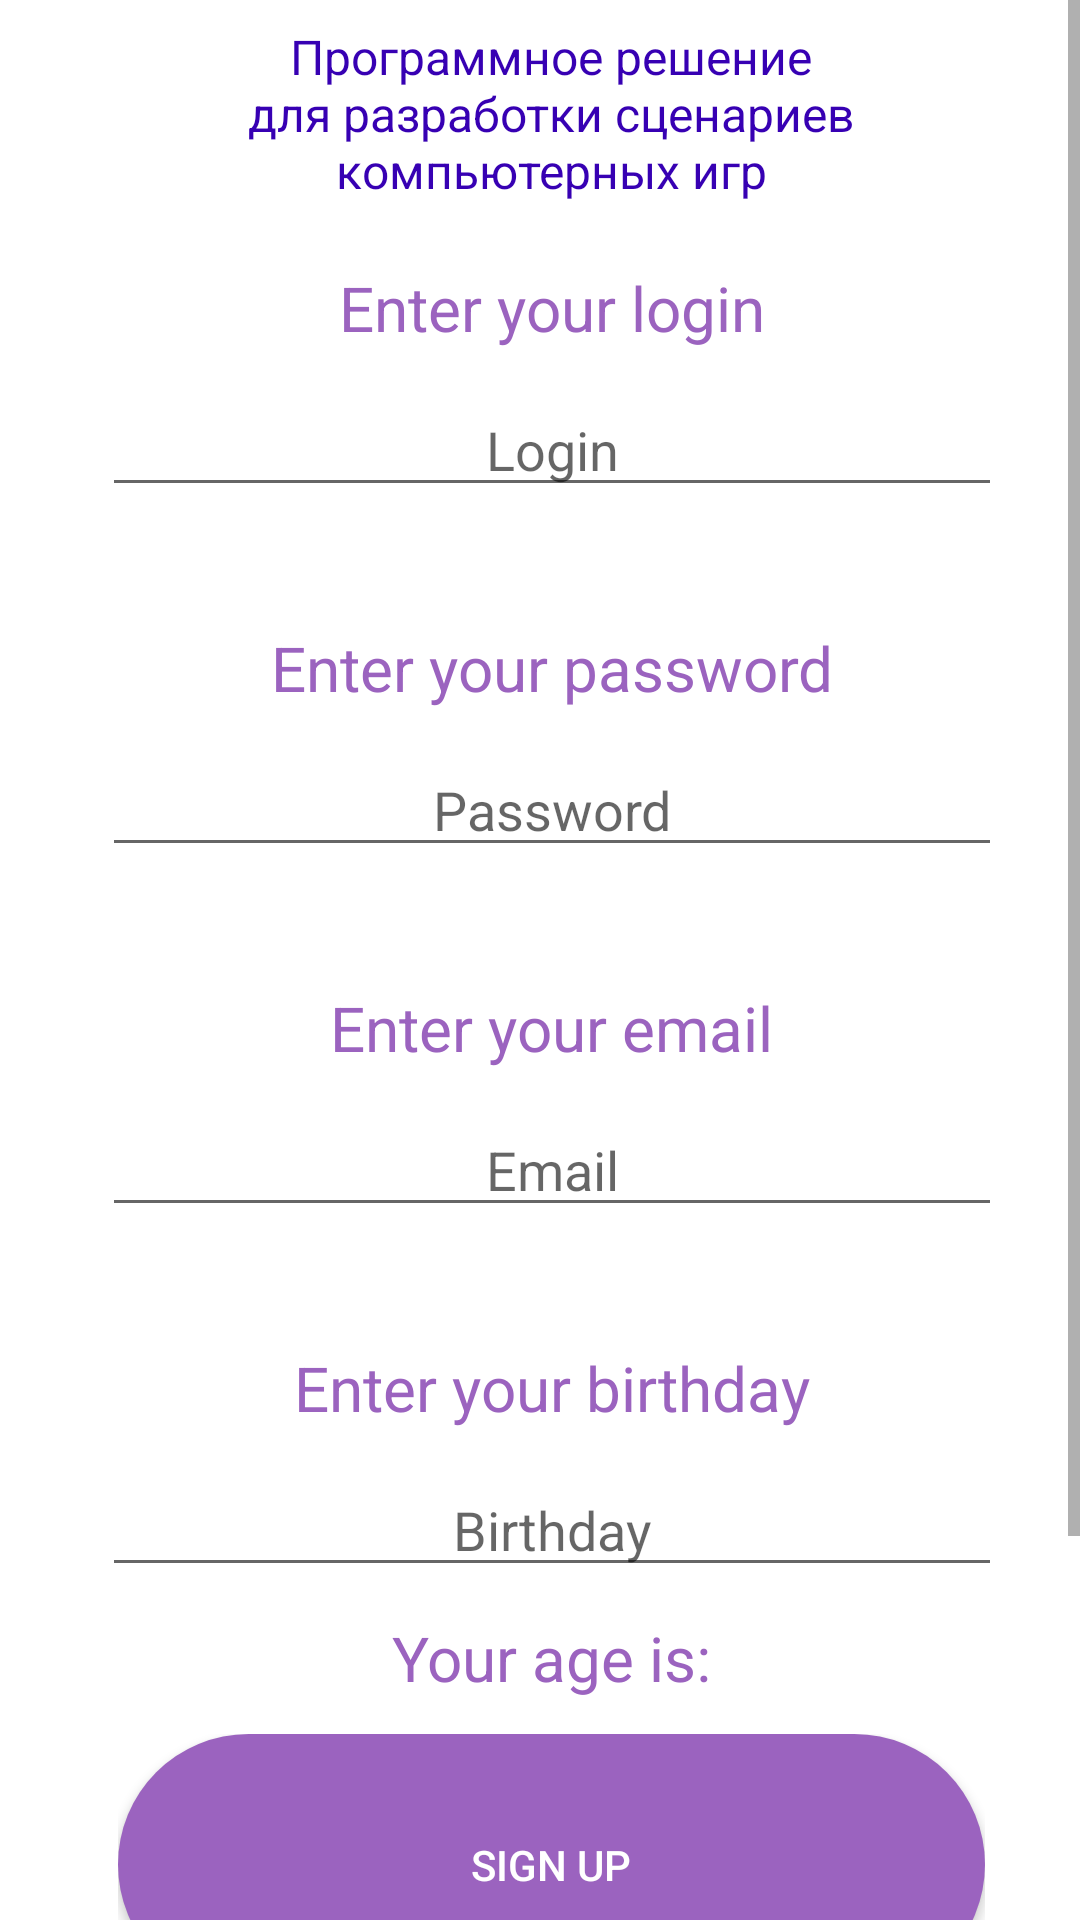

Produce the Android XML layout that renders to this screen, including the resource entries it uses.
<!-- AndroidManifest.xml: application theme AppTheme1 -->
<!-- res/layout/registration.xml -->
<RelativeLayout xmlns:android="http://schemas.android.com/apk/res/android"
	android:layout_width="match_parent"
	android:layout_height="wrap_content">
	
	<ScrollView android:id="@+id/registration"
		android:layout_width="wrap_content"
		android:layout_height="match_parent" >

		<RelativeLayout android:id="@+id/content_container"
			android:layout_width="wrap_content"
			android:layout_marginLeft="10dp"
			android:layout_marginRight="1.9dp"
			android:layout_height="wrap_content"
			android:gravity="center"
			>





			<RelativeLayout android:id="@+id/page_authorisation_ek1"
                android:layout_marginTop="10dp"
				android:layout_marginStart="0dp"
				android:layout_width="wrap_content"
				android:layout_height="wrap_content"
				android:layout_centerHorizontal="true"
				>


                <View
					android:id="@+id/_bg__authorisation_ek2"
					android:layout_width="380dp"
					android:layout_height="790dp"
					android:layout_marginStart="0dp"
					android:layout_marginTop="0dp"
					android:background="@drawable/_bg__authorisation_ek2_shape" />


                <ImageView
                    android:id="@+id/shape_with_text"
                    android:layout_width="380dp"
                    android:layout_height="790dp"
                    android:layout_centerHorizontal="true"
                    android:layout_marginStart="0dp"
					android:layout_marginTop="0dp"
                    android:contentDescription="shape_with_text"
                    android:src="@drawable/shape_with_text" />

                <TextView
                    android:id="@+id/___________________"
                    android:layout_width="350dp"
                    android:layout_height="75dp"
					android:layout_centerHorizontal="true"
                    android:layout_marginLeft="59dp"
                    android:layout_marginTop="-10dp"
                    android:gravity="center"
                    android:text="Программное решение для разработки сценариев
компьютерных игр"
                    android:textColor="@color/purple_700"
                    android:textSize="16sp" />

				<TextView
					android:layout_width="378.4dp"
					android:layout_height="69.4dp"
					android:layout_centerHorizontal="true"
					android:layout_marginStart="19dp"
					android:layout_marginTop="58dp"

					android:gravity="center"
					android:text="@string/registration_string"
					android:textColor="#9b63bf"
					android:textSize="10pt"

					/>

				<ImageView
					android:layout_width="337dp"
					android:layout_height="35dp"
					android:layout_centerHorizontal="true"
					android:layout_marginStart="19dp"
					android:layout_marginTop="120dp"
					android:background="@drawable/roundstyle"
					android:backgroundTint="@color/ccc"
					android:contentDescription="shape_with_text_ek1"
					android:gravity="center" />

				<EditText
					android:id="@+id/login"
					android:layout_width="300dp"
					android:layout_height="39dp"
					android:layout_marginLeft="0dp"
					android:layout_marginTop="120dp"
					android:hint="@string/login_string"

					android:gravity="center"
					android:layout_centerHorizontal="true"

					/>

				<TextView
					android:layout_width="378.4dp"
					android:layout_height="69.4dp"
					android:layout_centerHorizontal="true"
					android:layout_marginStart="19dp"
					android:layout_marginTop="178dp"

					android:gravity="center"
					android:text="@string/registration_string_pass"
					android:textColor="#9b63bf"
					android:textSize="10pt"

					/>

				<ImageView
					android:layout_width="337dp"
					android:layout_height="35dp"
					android:layout_centerHorizontal="true"
					android:layout_marginStart="19dp"
					android:layout_marginTop="240dp"
					android:background="@drawable/roundstyle"
					android:backgroundTint="@color/ccc"
					android:contentDescription="shape_with_text_ek1"
					android:gravity="center" />

				<EditText
					android:id="@+id/password"
					android:layout_width="300dp"
					android:layout_height="39dp"
					android:layout_marginLeft="0dp"
					android:layout_marginTop="240dp"
					android:hint="@string/Password_string"
                    android:inputType="textPassword"

					android:gravity="center"
					android:layout_centerHorizontal="true"

					/>

				<TextView
					android:layout_width="378.4dp"
					android:layout_height="69.4dp"
					android:layout_centerHorizontal="true"
					android:layout_marginStart="19dp"
					android:layout_marginTop="298dp"

					android:gravity="center"
					android:text="@string/email"
					android:textColor="#9b63bf"
					android:textSize="10pt"

					/>

				<ImageView
					android:layout_width="337dp"
					android:layout_height="35dp"
					android:layout_centerHorizontal="true"
					android:layout_marginStart="19dp"
					android:layout_marginTop="360dp"
					android:background="@drawable/roundstyle"
					android:backgroundTint="@color/ccc"
					android:contentDescription="shape_with_text_ek1"
					android:gravity="center" />



				<EditText
					android:id="@+id/editTextTextEmailAddress"
					android:layout_width="300dp"
					android:layout_height="39dp"
					android:layout_marginLeft="0dp"
					android:layout_marginTop="360dp"
					android:hint="@string/email_string"

					android:gravity="center"
					android:layout_centerHorizontal="true"

					android:ems="10"
					android:inputType="textEmailAddress" />


				<TextView
					android:layout_width="378.4dp"
					android:layout_height="69.4dp"
					android:layout_centerHorizontal="true"
					android:layout_marginStart="19dp"
					android:layout_marginTop="418dp"

					android:gravity="center"
					android:text="@string/birthday"
					android:textColor="#9b63bf"
					android:textSize="10pt"

					/>

				<ImageView
					android:layout_width="337dp"
					android:layout_height="35dp"
					android:layout_centerHorizontal="true"
					android:layout_marginStart="19dp"
					android:layout_marginTop="480dp"
					android:background="@drawable/roundstyle"
					android:backgroundTint="@color/ccc"
					android:contentDescription="shape_with_text_ek1"
					android:gravity="center" />

				<EditText
					android:id="@+id/editTextDate"
					android:layout_width="300dp"
					android:layout_height="39dp"
					android:layout_marginLeft="0dp"
					android:layout_marginTop="480dp"
					android:hint="@string/birthday_string"

					android:gravity="center"
					android:layout_centerHorizontal="true"

					android:ems="10"
					android:inputType="date" />

				<TextView
					android:id="@+id/age"
					android:layout_width="378.4dp"
					android:layout_height="69.4dp"
					android:layout_centerHorizontal="true"
					android:layout_marginStart="19dp"
					android:layout_marginTop="508dp"

					android:gravity="center"
					android:text="@string/age"
					android:textColor="#9b63bf"
					android:textSize="10pt"

					/>

				


				<RelativeLayout android:id="@+id/frame_5"
					android:layout_marginTop="568dp"
					android:layout_marginStart="43dp"
					android:layout_width="wrap_content"
					android:layout_height="wrap_content"
					android:layout_centerHorizontal="true"
					>


					<Button
						android:id="@+id/btnSignUp"
						android:layout_width="289dp"
						android:layout_height="87dp"
						android:layout_centerHorizontal="true"

						android:layout_marginStart="0dp"
						android:layout_marginTop="0dp"
						android:background="@drawable/roundstyle2"
						android:backgroundTint="#9b63bf"
						android:gravity="center"
						android:onClick="startNewActivity"

						android:text="@string/btnSignUp"
						android:textAlignment="center"
						android:textColor="@color/white" />

				</RelativeLayout>


				<TextView
					android:id="@+id/__________________"
					android:layout_width="200dp"
					android:layout_height="25.4dp"
					android:layout_centerHorizontal="true"
					android:layout_marginLeft="113dp"
					android:layout_marginTop="668dp"
					android:gravity="center"
					android:text="@string/toLogIn"
					android:textColor="#9b63bf"
					android:textSize="14sp"

					/>


                


				

			</RelativeLayout>
		</RelativeLayout>

	</ScrollView>
</RelativeLayout>
<!-- resources referenced by this layout -->
<resources>
  <color name="___________________________________________________________________color">#757575</color>
  <color name="ccc">#E6E6E6</color>
  <color name="purple_700">#FF3700B3</color>
  <color name="white">#FFFFFFFF</color>
  <!-- drawable _bg__authorisation_ek2_shape (drawable-nodpi) -->
  <?xml version="1.0" encoding="utf-8"?>
  <shape xmlns:android="http://schemas.android.com/apk/res/android"
  	android:shape="rectangle" >
  	<solid android:color="@color/_bg__authorisation_ek2_color" />
  </shape>
  <!-- drawable roundstyle2 (drawable) -->
  <?xml version="1.0" encoding="utf-8"?>
  <shape xmlns:android="http://schemas.android.com/apk/res/android">
      <corners android:radius="50dp"/>
      <gradient
          android:startColor="#9b63bf"
          android:endColor="#63bfb1"
          android:angle="45" />
  </shape>
  <!-- drawable shape_with_text (drawable) -->
  <?xml version="1.0" encoding="utf-8"?>
  <selector xmlns:android="http://schemas.android.com/apk/res/android">
      <RelativeLayout
          xmlns:android="http://schemas.android.com/apk/res/android"
          android:id="@+id/shape_with_"
          android:layout_width="376dp"
          android:layout_height="732dp"
          android:layout_centerHorizontal="true"
          android:layout_centerVertical="true"
          />
  
  
  </selector>
  <string name="Password_string">Password</string>
  <string name="_________string">*******</string>
  <string name="age">Your age is: </string>
  <string name="birthday">Enter your birthday</string>
  <string name="birthday_string">Birthday</string>
  <string name="btnSignUp">Sign Up</string>
  <string name="email">Enter your email</string>
  <string name="email_string">Email</string>
  <string name="ivan293_string">Ivan293</string>
  <string name="login_string">Login</string>
  <string name="registration_string">Enter your login</string>
  <string name="registration_string_pass">Enter your password</string>
  <string name="toLogIn">I have an account</string>
  <style name="AppTheme1" parent="Theme.MaterialComponents.DayNight.DarkActionBar">
          
          <item name="colorPrimary">@color/purple_500</item>
          <item name="colorPrimaryVariant">#9B63BF</item>
          <item name="colorOnPrimary">@color/white</item>
          
          <item name="colorSecondary">@color/teal_200</item>
          <item name="colorSecondaryVariant">@color/teal_700</item>
          <item name="colorOnSecondary">@color/black</item>
          
          <item name="android:statusBarColor">?attr/colorPrimaryVariant</item>
          
      </style>
  <color name="_bg__authorisation_ek2_color">#FFFFFF</color>
  <color name="purple_500">#FF6200EE</color>
  <color name="teal_200">#FF03DAC5</color>
  <color name="teal_700">#FF018786</color>
  <color name="black">#FF000000</color>
</resources>
